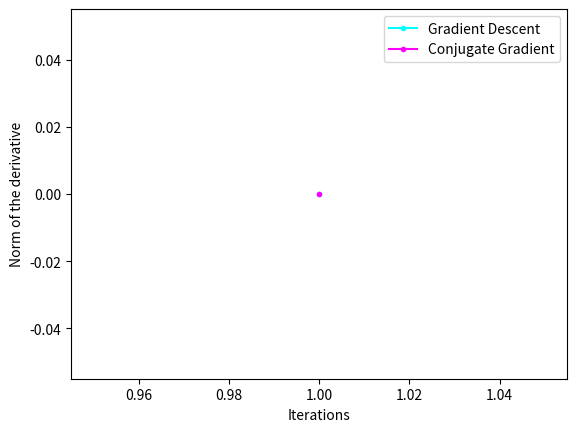
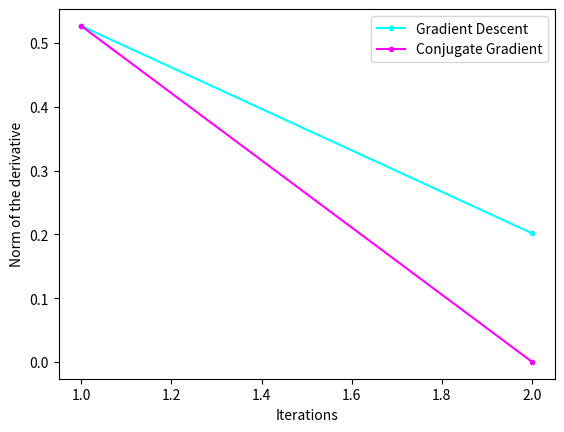
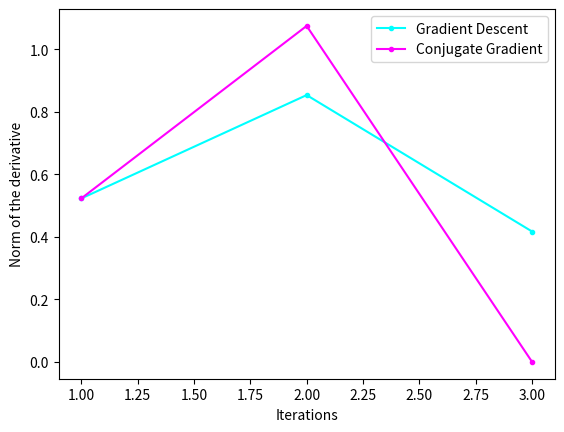
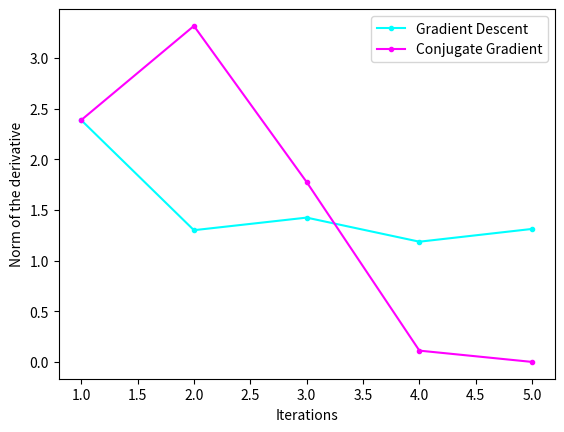
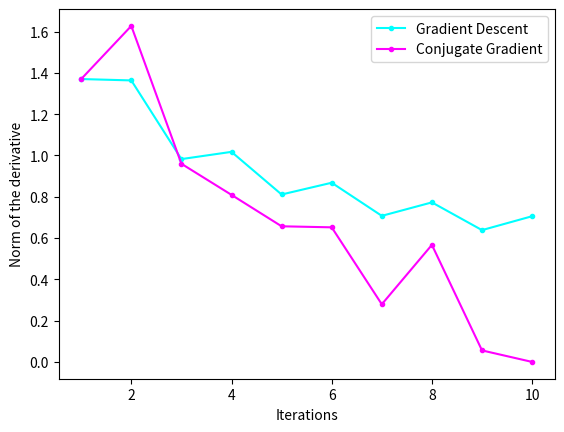
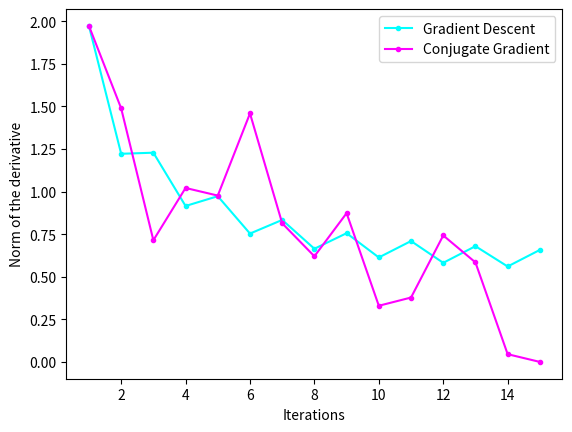
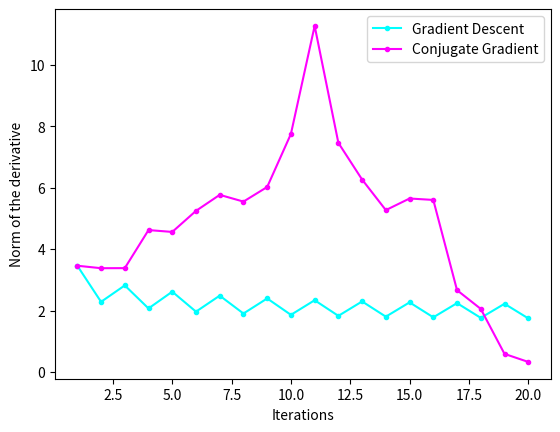
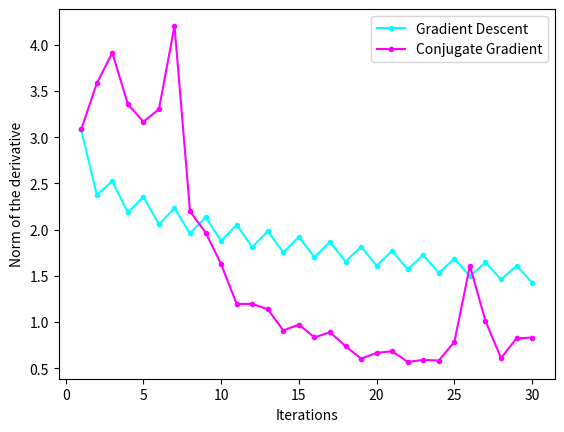
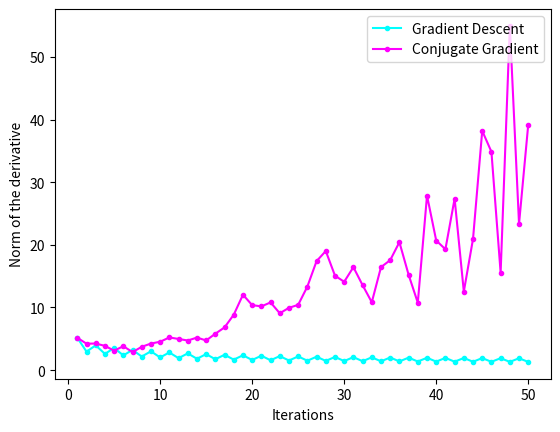
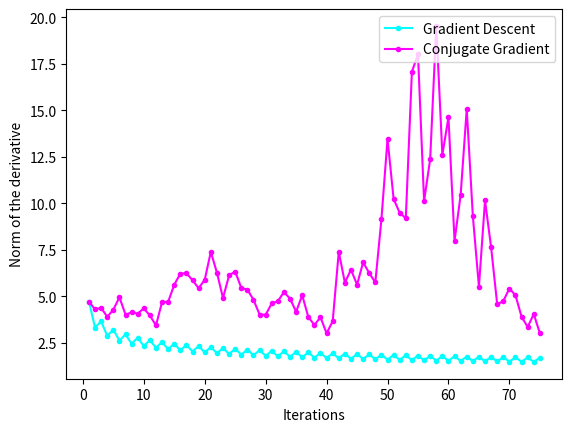

The script that saved these images, in order:
import numpy as np
import matplotlib.pyplot as plt
import os
from datetime import datetime
import math
from scipy.linalg import solve
import pandas as pd
import warnings


warnings.filterwarnings("ignore", category=RuntimeWarning)


def plotting(k, der_gd, der_cg, download, folder='plots'):
    plt.plot(k, der_gd, marker='.', color='Cyan', label="Gradient Descent")
    plt.plot(k, der_cg, marker='.', color='Magenta', label="Conjugate Gradient")
    plt.xlabel('Iterations')
    plt.ylabel('Norm of the derivative')
    plt.legend(loc="upper right")

    if download:
        if not os.path.exists(folder):
            os.makedirs(folder)

        timestamp = datetime.now().strftime('%H%M%S') + f"{datetime.now().microsecond // 1000:03d}"
        filename = f'plot_{timestamp}.png'
        filepath = os.path.join(folder, filename)
        plt.savefig(filepath)

    else:
        plt.show()

    plt.clf()


def generate(dim):
    a_matrix = np.random.uniform(-1, 1, (dim, dim))
    c_vector = np.random.uniform(-1, 1, dim)
    return a_matrix, c_vector


def f(x, Q, c):
    return 0.5 * np.dot(np.transpose(x), np.dot(Q, x)) + np.dot(np.transpose(c), x)


def gradient(Q, x, c):
    grad = np.dot(Q, x) + c
    return grad


def direction(Q, x, c):
    dk = - gradient(Q, x, c)
    return dk


def step_GD(Q, x, c):
    dk = direction(Q, x, c)
    ak = -(np.dot(gradient(Q, x, c), dk)) / (np.dot(np.transpose(dk), np.dot(Q, dk)))
    return ak


def gradient_descent(Q, c, dim, ths, iter_on_dim):
    if iter_on_dim:
        condition = lambda: k < dim
    else:
        condition = lambda: k < dim ** 3

    x = np.zeros(dim)
    history_x = [np.copy(x)]
    k_values = []
    der_values = []
    ths_values = []
    k = 0

    while condition():
        dk = direction(Q, x, c)
        ak = step_GD(Q, x, c)
        x = x + ak * dk
        der_values.append(np.linalg.norm(gradient(Q, x, c)))

        for _, th in enumerate(ths):
            if not any(t[0] == th for t in ths_values):
                if np.all(gradient(Q, x, c) < th):
                    ths_values.append((th, k))

        history_x.append(x.copy())
        k += 1
        k_values.append(k)

    if not iter_on_dim:
        df = pd.DataFrame(ths_values, columns=['Threshold', 'Num of iterations'])
        print(df.to_string(index=False))

    return history_x, k_values, der_values


def step_CG(gk, Q, dk):
    ak = (pow(np.linalg.norm(gk), 2)) / (np.dot(np.transpose(dk), np.dot(Q, dk)))
    return ak


def conjugate_gradient(Q, c, dim, ths, iter_on_dim):
    if iter_on_dim:
        condition = lambda: k < dim
    else:
        condition = lambda: k < dim ** 3

    x = np.zeros(dim)
    history_x = [np.copy(x)]
    der_values = []
    gk = np.dot(Q, x) + c
    dk = - gk
    ths_values = []
    k = 0

    while condition():
        ak = step_CG(gk, Q, dk)
        x = x + ak * dk
        der_values.append(np.linalg.norm(gradient(Q, x, c)))

        for _, th in enumerate(ths):
            if not any(t[0] == th for t in ths_values):
                if np.all(gradient(Q, x, c) < th):
                    ths_values.append((th, k))

        history_x.append(x.copy())

        gk_new = gk + np.dot(ak, np.dot(Q, dk))
        bk = (np.linalg.norm(gk_new) ** 2) / (np.linalg.norm(gk) ** 2)
        dk = - gk_new + bk * dk
        gk = gk_new
        k += 1

    if not iter_on_dim:
        df = pd.DataFrame(ths_values, columns=['Threshold', 'Num of iterations'])
        print(df.to_string(index=False))

    return history_x, der_values


def check_solution(Q, c, x_algo):
    x = solve(Q, -c)
    if np.all(x == x_algo):
        print("The result of the algorithm is correct")
    else:
        print("The mean of the difference is", np.mean(x - x_algo))


def condition_number(matrix):
    return np.linalg.cond(matrix)


if __name__ == '__main__':
    # possible dimensions of the problem
    dimensions = [1, 2, 3, 5, 10, 15, 20, 30, 50, 75]

    thresholds = [math.pow(10, -1), math.pow(10, -2), math.pow(10, -3),
                  math.pow(10, -5), math.pow(10, -7)]

    # True if you want to iterate for the dimension of the problem, False if dim^3 (used to get better thresholds)
    iterate_on_dim = True

    for _, dimension in enumerate(dimensions):
        A, c = generate(dimension)
        Q = np.dot(A, np.transpose(A))
        # print("The matrix condition number is", condition_number(Q))

        print("The dimension is", dimension)

        print("Gradient descent part")
        x_gd, k_val, der_gd = gradient_descent(Q, c, dimension, thresholds, iterate_on_dim)
        check_solution(Q, c, x_gd[-1])

        print("Conjugate gradient part")
        x_cg, der_cg = conjugate_gradient(Q, c, dimension, thresholds, iterate_on_dim)
        check_solution(Q, c, x_cg[-1])

        plotting(k_val, der_gd, der_cg, download=True)

        print("---------------------------------")
